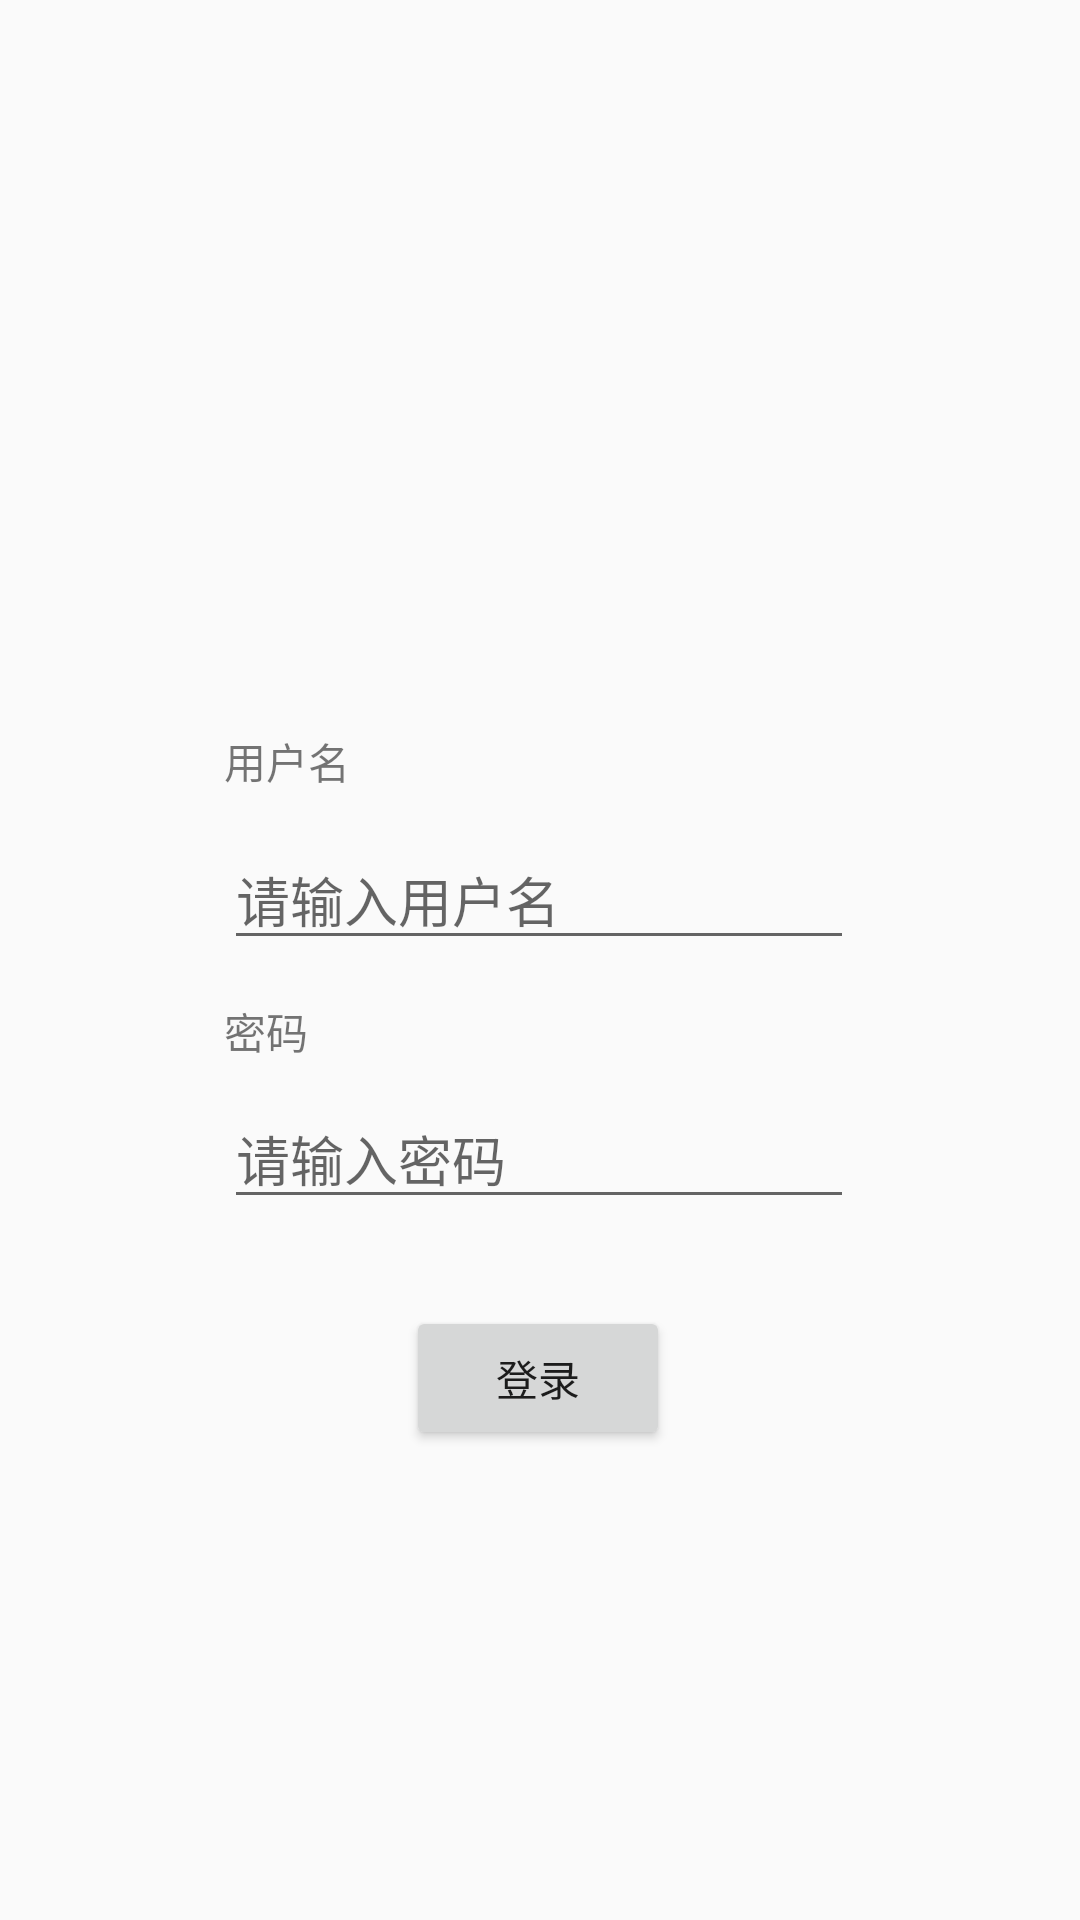

Reconstruct the res/layout file that produces this screen, plus the resources it refers to.
<!-- AndroidManifest.xml: application theme AppTheme -->
<!-- res/layout/relative_layout.xml -->
<?xml version="1.0" encoding="utf-8"?>
<androidx.constraintlayout.widget.ConstraintLayout xmlns:android="http://schemas.android.com/apk/res/android"
    xmlns:app="http://schemas.android.com/apk/res-auto"
    xmlns:tools="http://schemas.android.com/tools"
    android:layout_width="match_parent"
    android:layout_height="match_parent"
    tools:context=".relativeLayout">

    <ImageView
        android:id="@+id/imageView"
        android:layout_width="108dp"
        android:layout_height="88dp"
        android:contentDescription="@string/img_description"
        app:layout_constraintBottom_toBottomOf="parent"
        app:layout_constraintEnd_toEndOf="parent"
        app:layout_constraintHorizontal_bias="0.498"
        app:layout_constraintStart_toStartOf="parent"
        app:layout_constraintTop_toTopOf="parent"
        app:layout_constraintVertical_bias="0.183"
        app:srcCompat="@drawable/logo" />

    <EditText
        android:id="@+id/username"
        android:layout_width="wrap_content"
        android:layout_height="wrap_content"
        android:ems="10"
        android:hint="@string/username_input_placeholder"
        android:inputType="textPersonName"
        app:layout_constraintBottom_toBottomOf="parent"
        app:layout_constraintEnd_toEndOf="parent"
        app:layout_constraintHorizontal_bias="0.497"
        app:layout_constraintStart_toStartOf="parent"
        app:layout_constraintTop_toBottomOf="@+id/imageView"
        app:layout_constraintVertical_bias="0.215"
        android:autofillHints="123"
        android:importantForAutofill="no" />

    <EditText
        android:id="@+id/password"
        android:layout_width="wrap_content"
        android:layout_height="wrap_content"
        android:ems="10"
        android:hint="@string/password_input_placeholder"
        android:inputType="textPassword"
        app:layout_constraintBottom_toBottomOf="parent"
        app:layout_constraintEnd_toEndOf="parent"
        app:layout_constraintHorizontal_bias="0.497"
        app:layout_constraintStart_toStartOf="parent"
        app:layout_constraintTop_toBottomOf="@+id/username"
        app:layout_constraintVertical_bias="0.155"
        android:autofillHints="123"/>

    <Button
        android:id="@+id/submitButton"
        android:layout_width="wrap_content"
        android:layout_height="wrap_content"
        android:text="@string/login_button_text"
        app:layout_constraintBottom_toBottomOf="parent"
        app:layout_constraintEnd_toEndOf="parent"
        app:layout_constraintHorizontal_bias="0.498"
        app:layout_constraintStart_toStartOf="parent"
        app:layout_constraintTop_toBottomOf="@+id/password"
        app:layout_constraintVertical_bias="0.157" />

    <TextView
        android:id="@+id/textView4"
        android:layout_width="wrap_content"
        android:layout_height="wrap_content"
        android:text="@string/username_text"
        app:layout_constraintBottom_toTopOf="@+id/username"
        app:layout_constraintEnd_toEndOf="parent"
        app:layout_constraintHorizontal_bias="0.0"
        app:layout_constraintStart_toStartOf="@+id/username"
        app:layout_constraintTop_toTopOf="parent"
        app:layout_constraintVertical_bias="0.95" />

    <TextView
        android:id="@+id/textView5"
        android:layout_width="wrap_content"
        android:layout_height="wrap_content"
        android:text="@string/password_text"
        app:layout_constraintBottom_toTopOf="@+id/password"
        app:layout_constraintEnd_toEndOf="@+id/password"
        app:layout_constraintHorizontal_bias="0.0"
        app:layout_constraintStart_toStartOf="@+id/password"
        app:layout_constraintTop_toBottomOf="@+id/username"
        app:layout_constraintVertical_bias="0.592" />

</androidx.constraintlayout.widget.ConstraintLayout>
<!-- resources referenced by this layout -->
<resources>
  <string name="img_description">图像</string>
  <string name="login_button_text">登录</string>
  <string name="password_input_placeholder">请输入密码</string>
  <string name="password_text">密码</string>
  <string name="username_input_placeholder">请输入用户名</string>
  <string name="username_text">用户名</string>
  <style name="AppTheme" parent="Theme.AppCompat.Light.DarkActionBar">
          
          <item name="colorPrimary">@color/colorPrimary</item>
          <item name="colorPrimaryDark">@color/colorPrimaryDark</item>
          <item name="colorAccent">@color/colorAccent</item>
      </style>
  <!-- not gathered from this repository: default colours our renderer supplied (Android Studio template values) -->
  <color name="colorPrimary">#FF6200EE</color>
  <color name="colorPrimaryDark">#FF3700B3</color>
  <color name="colorAccent">#FF03DAC5</color>
</resources>
